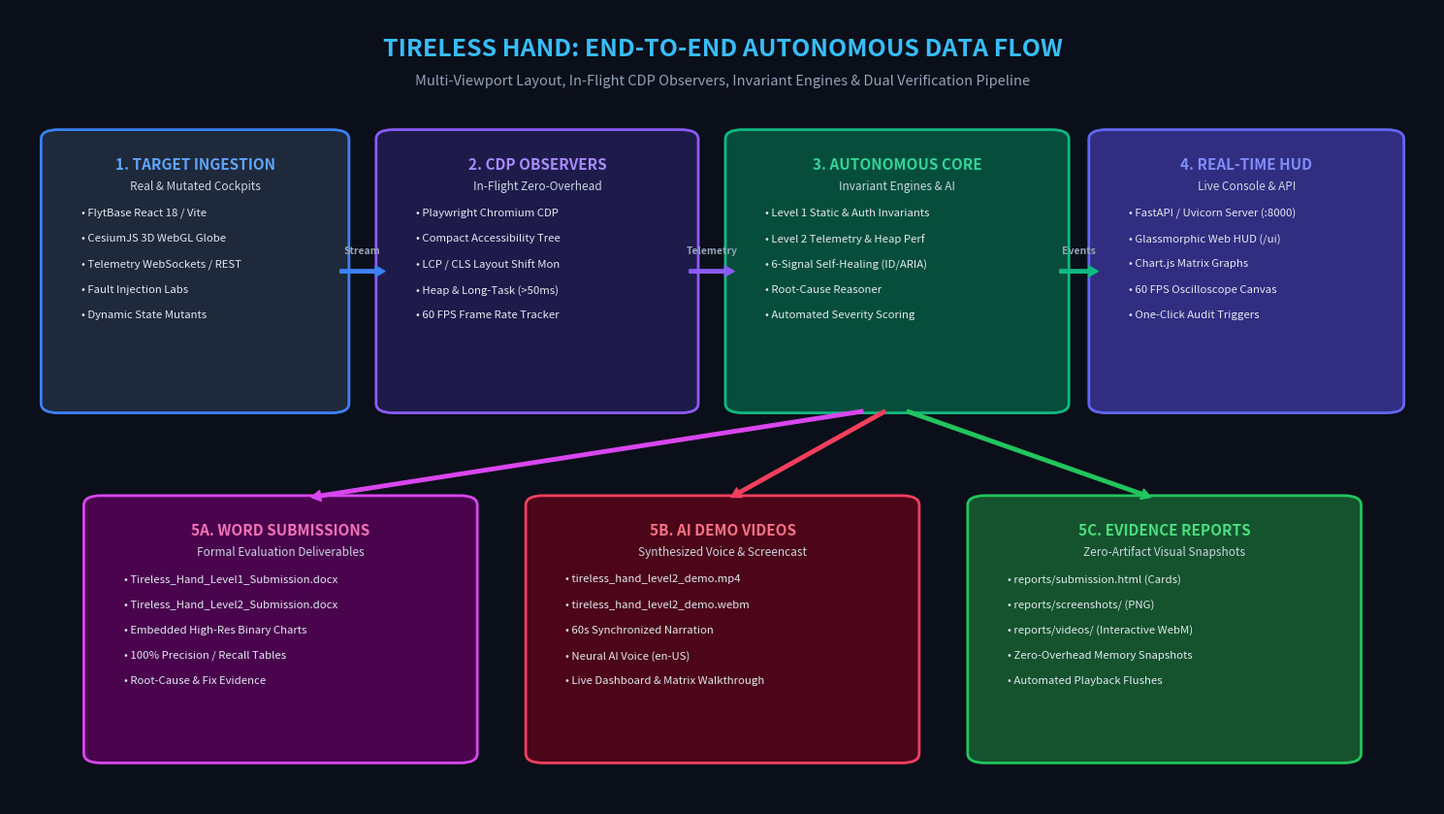

The matplotlib source for this figure:
import matplotlib.pyplot as plt
import matplotlib.patches as patches
from pathlib import Path

def generate_data_flow_image():
    out_dir = Path("reports/images")
    out_dir.mkdir(parents=True, exist_ok=True)
    
    fig, ax = plt.subplots(figsize=(15, 8.5), facecolor='#0B0F19')
    ax.set_facecolor('#0B0F19')
    ax.set_xlim(0, 100)
    ax.set_ylim(0, 100)
    ax.axis('off')
    
    # Title
    ax.text(50, 95, "TIRELESS HAND: END-TO-END AUTONOMOUS DATA FLOW", 
            fontsize=18, fontweight='bold', color='#38BDF8', ha='center', va='center', fontfamily='sans-serif')
    ax.text(50, 91, "Multi-Viewport Layout, In-Flight CDP Observers, Invariant Engines & Dual Verification Pipeline", 
            fontsize=10.5, color='#94A3B8', ha='center', va='center')
    
    # Box styles
    def draw_box(x, y, w, h, title, subtitle, items, bg_color, border_color, title_color='#38BDF8'):
        box = patches.FancyBboxPatch((x, y), w, h, boxstyle="round,pad=0.8,rounding_size=1.2", 
                                     facecolor=bg_color, edgecolor=border_color, linewidth=2)
        ax.add_patch(box)
        ax.text(x + w/2, y + h - 2.5, title, fontsize=11, fontweight='bold', color=title_color, ha='center', va='top')
        if subtitle:
            ax.text(x + w/2, y + h - 5.5, subtitle, fontsize=8.5, color='#CBD5E1', ha='center', va='top', style='italic')
        
        curr_y = y + h - 9.0
        for item in items:
            ax.text(x + 2, curr_y, f"• {item}", fontsize=8.2, color='#E2E8F0', va='top')
            curr_y -= 3.2

    # Draw Stage 1: Ingestion
    draw_box(3, 50, 20, 34, "1. TARGET INGESTION", "Real & Mutated Cockpits", 
             ["FlytBase React 18 / Vite", "CesiumJS 3D WebGL Globe", "Telemetry WebSockets / REST", "Fault Injection Labs", "Dynamic State Mutants"],
             '#1E293B', '#3B82F6', '#60A5FA')

    # Draw Stage 2: Observers
    draw_box(26.5, 50, 21, 34, "2. CDP OBSERVERS", "In-Flight Zero-Overhead", 
             ["Playwright Chromium CDP", "Compact Accessibility Tree", "LCP / CLS Layout Shift Mon", "Heap & Long-Task (>50ms)", "60 FPS Frame Rate Tracker"],
             '#1E1B4B', '#8B5CF6', '#A78BFA')

    # Draw Stage 3: Invariant Analyzer
    draw_box(51, 50, 22.5, 34, "3. AUTONOMOUS CORE", "Invariant Engines & AI", 
             ["Level 1 Static & Auth Invariants", "Level 2 Telemetry & Heap Perf", "6-Signal Self-Healing (ID/ARIA)", "Root-Cause Reasoner", "Automated Severity Scoring"],
             '#064E3B', '#10B981', '#34D399')

    # Draw Stage 4: Live HUD
    draw_box(76.5, 50, 20.5, 34, "4. REAL-TIME HUD", "Live Console & API", 
             ["FastAPI / Uvicorn Server (:8000)", "Glassmorphic Web HUD (/ui)", "Chart.js Matrix Graphs", "60 FPS Oscilloscope Canvas", "One-Click Audit Triggers"],
             '#312E81', '#6366F1', '#818CF8')

    # Draw Stage 5: Outputs (Bottom Row)
    draw_box(6, 6, 26, 32, "5A. WORD SUBMISSIONS", "Formal Evaluation Deliverables",
             ["Tireless_Hand_Level1_Submission.docx", "Tireless_Hand_Level2_Submission.docx", "Embedded High-Res Binary Charts", "100% Precision / Recall Tables", "Root-Cause & Fix Evidence"],
             '#4A044E', '#D946EF', '#F472B6')

    draw_box(37, 6, 26, 32, "5B. AI DEMO VIDEOS", "Synthesized Voice & Screencast",
             ["tireless_hand_level2_demo.mp4", "tireless_hand_level2_demo.webm", "60s Synchronized Narration", "Neural AI Voice (en-US)", "Live Dashboard & Matrix Walkthrough"],
             '#4C0519', '#F43F5E', '#FB7185')

    draw_box(68, 6, 26, 32, "5C. EVIDENCE REPORTS", "Zero-Artifact Visual Snapshots",
             ["reports/submission.html (Cards)", "reports/screenshots/ (PNG)", "reports/videos/ (Interactive WebM)", "Zero-Overhead Memory Snapshots", "Automated Playback Flushes"],
             '#14532D', '#22C55E', '#4ADE80')

    # Draw arrows between top stages
    def draw_arrow(x1, y1, x2, y2, color='#38BDF8', text=""):
        ax.annotate('', xy=(x2, y2), xytext=(x1, y1),
                    arrowprops=dict(facecolor=color, edgecolor=color, width=2.5, headwidth=8, headlength=7, shrink=0.05))
        if text:
            ax.text((x1+x2)/2, (y1+y2)/2 + 2, text, fontsize=7.5, color='#94A3B8', ha='center', va='bottom', fontweight='bold')

    draw_arrow(23, 67, 26.5, 67, '#3B82F6', "Stream")
    draw_arrow(47.5, 67, 51, 67, '#8B5CF6', "Telemetry")
    draw_arrow(73.5, 67, 76.5, 67, '#10B981', "Events")

    # Downward branching arrows to outputs
    draw_arrow(62, 50, 19, 38, '#D946EF')
    draw_arrow(62, 50, 50, 38, '#F43F5E')
    draw_arrow(62, 50, 81, 38, '#22C55E')

    plt.tight_layout()
    output_path = out_dir / "system_data_flow.png"
    plt.savefig(output_path, dpi=200, bbox_inches='tight', facecolor=fig.get_facecolor())
    plt.close()
    print(f"[+] Saved system data flow diagram to {output_path}")

if __name__ == "__main__":
    generate_data_flow_image()
